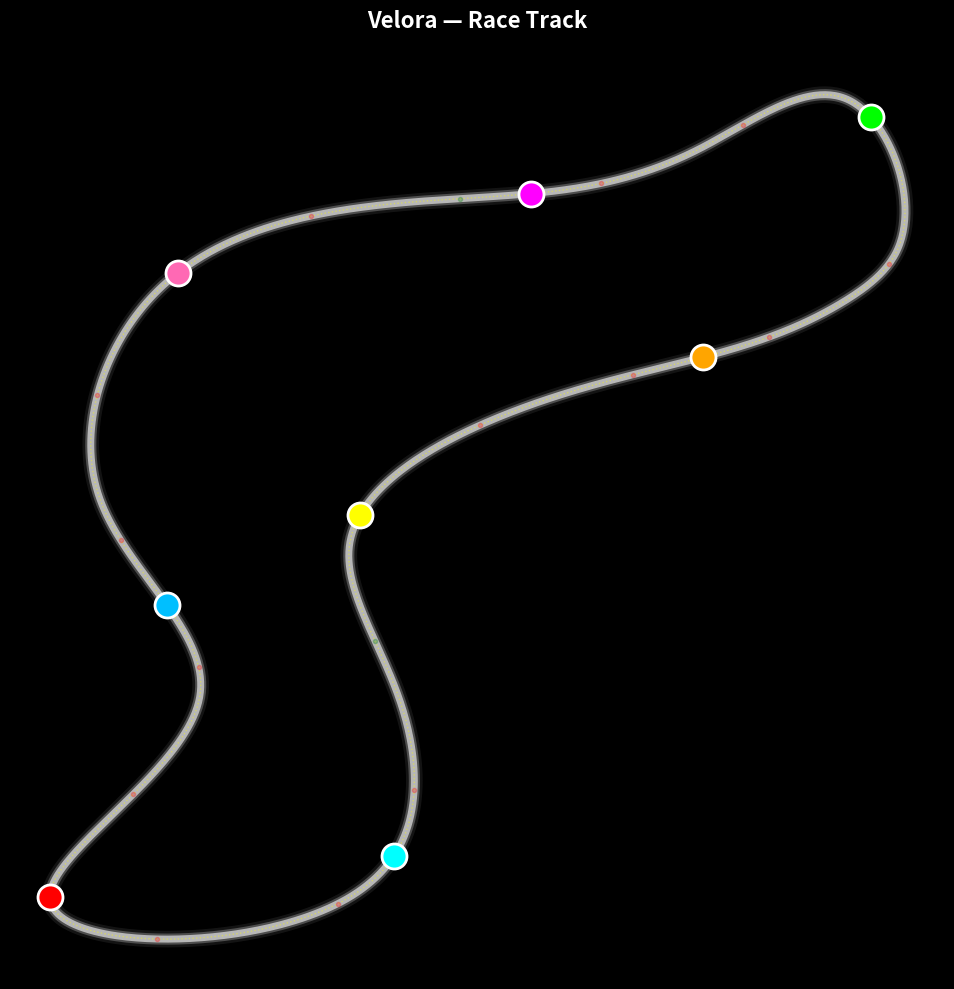

Write the Python code that produced this figure.
import argparse
import math
import random
import numpy as np
import matplotlib.pyplot as plt
from matplotlib.animation import FuncAnimation
from scipy.interpolate import splprep, splev

# ---------------------------
# RaceTrackModel
# ---------------------------
class RaceTrackModel:
    def __init__(self, control_points=None, mu=1.3, g=9.81, scale=5500):
        # default control points: somewhat larger varied track (blend of code1 & 2 shapes)
        if control_points is None:
            self.control_points = np.array([
                [100, 100], [400, 100],
            [450, 150], [450, 300], [400, 450],
            [600, 600], [900, 700],
            [950, 750], [900, 900], [750, 850],
            [500, 800], [200, 700],
            [150, 500], [250, 300],
            [100, 100]
            ])
        else:
            self.control_points = np.asarray(control_points)
        self.mu = mu
        self.g = g
        self.scale = scale
        self.track_length = 0

    def catmull_rom_spline(self, points, num_points=1000):
        tck, _ = splprep([points[:, 0], points[:, 1]], s=0, per=True, k=3)
        u_new = np.linspace(0, 1, num_points)
        x_new, y_new = splev(u_new, tck)
        return np.array(x_new), np.array(y_new)

    def calculate_curvature(self, x, y):
        dx = np.gradient(x)
        dy = np.gradient(y)
        ddx = np.gradient(dx)
        ddy = np.gradient(dy)
        num = np.abs(dx * ddy - dy * ddx)
        den = (dx**2 + dy**2)**(3/2)
        curvature = np.divide(num, den, where=den > 1e-10, out=np.zeros_like(num))
        return curvature

    def calculate_speed_limits(self, curvature, max_speed=700):
        # Blend: give a reasonable cap (320 realistic) but allow higher for demo
        limits = []
        for k in curvature:
            if k < 0.0003:
                limits.append(400.0)  # generous straight-line for spectacle
            else:
                radius = max(1.0 / k, 1e-3)
                v_ms = math.sqrt(self.mu * self.g * radius * self.scale)
                v_kmh = v_ms * 3.6
                # apply gentle cap
                limits.append(min(v_kmh, max_speed))
        return np.array(limits)

    def analyze_track(self, num_points=1000, max_speed=700):
        x, y = self.catmull_rom_spline(self.control_points, num_points)
        curvature = self.calculate_curvature(x, y)
        speed_limits = self.calculate_speed_limits(curvature, max_speed=max_speed)
        self.track_length = num_points
        return {'x': x, 'y': y, 'curvature': curvature, 'speed_limits': speed_limits}


# ---------------------------
# EventEngine (light scaffold)
# ---------------------------
class EventEngine:
    """Simple event engine to schedule/probabilistic events.
    For the MVP this supports manual injection via API (function call) or
    random failures with configurable rate.
    """
    def __init__(self, rng=None, failure_rate_per_minute=0.02):
        self.rng = rng or random.Random()
        self.failure_rate_per_minute = failure_rate_per_minute
        self.pending = []  # list of (time, function)

    def schedule(self, sim_time, callback):
        self.pending.append((sim_time, callback))
        self.pending.sort(key=lambda x: x[0])

    def poll(self, sim_time):
        """Run any events scheduled for <= sim_time."""
        to_run = [ev for ev in self.pending if ev[0] <= sim_time]
        self.pending = [ev for ev in self.pending if ev[0] > sim_time]
        for _, cb in to_run:
            try:
                cb()
            except Exception:
                pass

    def maybe_random_failure(self, sim_time, agents):
        # small chance per tick to trigger a failure on a random agent
        # convert rate per minute to per-second probability
        p = self.failure_rate_per_minute / 60.0
        if self.rng.random() < p and len(agents) > 0:
            victim = self.rng.choice(agents)
            def failure():
                # simple effect: sudden speed drop and tyre damage
                victim.tire_health = max(0.0, victim.tire_health - 30.0)
                victim.speed *= 0.5
                victim.status = 'damaged'
            # schedule immediate
            failure()


# ---------------------------
# Car class (merged)
# ---------------------------
class Car:
    def __init__(self, track_data, position=0, color='red', skill=0.96, car_id=0, name="Car", seed=None):
        self.track_data = track_data
        self.position = float(position)
        self.color = color
        self.skill = float(skill)
        self.car_id = car_id
        self.name = name

        # realistic starting speed (km/h)
        self.speed = 80.0 + (self.skill - 0.92) * 500.0  # small variation
        self.top_speed = 700.0

        # lap tracking
        self.lap_count = 0
        self.last_position = float(position)

        # tyres
        self.tire_health = 100.0
        self.tire_degradation_rate = 0.008

        # physics limits (km/h per second)
        self.max_acceleration = 200.0
        self.max_braking = 400.0

        # collision/safety
        self.safety_distance = 20.0
        self.critical_distance = 10.0

        # smoothing
        self.prev_target_speed = self.speed

        # misc
        self.scale = 5500.0
        self.status = 'ok'

        self.rng = random.Random() if seed is None else random.Random(seed + car_id)

    def check_car_ahead(self, others):
        track_len = len(self.track_data['x'])
        min_dist = float('inf')
        car_ahead = None
        for other in others:
            if other.car_id == self.car_id:
                continue
            # distance modulo track length
            dist = (other.position - self.position) % track_len
            if 0 < dist < self.safety_distance * 2:
                if dist < min_dist:
                    min_dist = dist
                    car_ahead = other
        return car_ahead, min_dist

    def get_xy(self):
        idx = int(self.position) % len(self.track_data['x'])
        return self.track_data['x'][idx], self.track_data['y'][idx]

    def get_info(self):
        return {
            'name': self.name,
            'lap': self.lap_count,
            'tire_health': self.tire_health,
            'speed': self.speed,
            'status': self.status
        }

    def update(self, others, dt=0.05):
        track_len = len(self.track_data['x'])
        idx = int(self.position) % track_len

        # compute base limits and curvature
        base_limit = self.track_data['speed_limits'][idx]
        curvature = self.track_data['curvature'][idx]

        # tire factor depends on health
        tire_factor = 0.85 + (self.tire_health / 100.0) * 0.15

        # calculate target speed: blend straight logic and turn severity
        if curvature < 0.0003:
            target_speed = min(base_limit * self.skill * tire_factor, self.top_speed)
        else:
            # turn severity scaled
            turn_severity = min(curvature / 0.0015, 1.0)
            turn_factor = 0.55 + 0.35 * (1 - turn_severity)
            target_speed = base_limit * self.skill * turn_factor * tire_factor

        # if damaged, lower target speed more
        if self.status != 'ok':
            target_speed *= 0.6

        # smoothing (mix previous)
        alpha = 0.4
        target_speed = alpha * target_speed + (1 - alpha) * self.prev_target_speed
        self.prev_target_speed = target_speed

        # collision avoidance
        car_ahead, dist = self.check_car_ahead(others)
        if car_ahead is not None:
            if dist < self.critical_distance:
                target_speed = min(target_speed, car_ahead.speed * 0.65)
            elif dist < self.safety_distance:
                target_speed = min(target_speed, car_ahead.speed * 0.85)
            elif dist < self.safety_distance * 1.5:
                target_speed = min(target_speed, car_ahead.speed * 0.95)

        # speed change (accel or brake)
        speed_diff = target_speed - self.speed
        if speed_diff > 0:
            # acceleration limited
            accel = min(speed_diff / dt, self.max_acceleration)
            self.speed += accel * dt
        else:
            brake = max(speed_diff / dt, -self.max_braking)
            self.speed += brake * dt

        # clamp speed
        self.speed = max(0.0, min(self.speed, self.top_speed))

        # update position: convert km/h to m/s-ish and scale to track points
        speed_ms = self.speed / 3.6
        ds = speed_ms * dt * (track_len / self.scale)
        self.position = (self.position + ds) % track_len

        # lap count: detect by wrap-around robustly
        if self.position < self.last_position - 0.5:
            self.lap_count += 1
        self.last_position = self.position

        # tire degradation increases on tight turns
        if curvature > 0.0003:
            deg_rate = self.tire_degradation_rate * (1 + curvature * 1000.0)
        else:
            deg_rate = self.tire_degradation_rate * 0.5
        self.tire_health = max(0.0, self.tire_health - deg_rate * dt)


# ---------------------------
# VisualRace - visualization merged
# ---------------------------
class VisualRace:
    def __init__(self, track_data, num_cars=8, seed=None):
        self.track_data = track_data
        self.cars = []
        self.seed = seed if seed is not None else random.randrange(1<<30)
        self.rng = random.Random(self.seed)

        num_cars = int(max(1, min(num_cars, 25)))

        colors = ['red', 'cyan', 'yellow', 'orange', 'lime', 'magenta',
                  'hotpink', 'deepskyblue', 'gold', 'springgreen',
                  'crimson', 'aqua', 'khaki', 'coral', 'limegreen',
                  'violet', 'salmon', 'turquoise', 'wheat', 'chartreuse',
                  'pink', 'skyblue', 'plum', 'lightsalmon', 'palegreen']

        names = ['Lightning', 'Thunder', 'Blaze', 'Storm', 'Flash',
                 'Rocket', 'Turbo', 'Nitro', 'Phantom', 'Viper',
                 'Shadow', 'Cobra', 'Falcon', 'Eagle', 'Phoenix',
                 'Dragon', 'Titan', 'Raptor', 'Ghost', 'Bullet',
                 'Sonic', 'Laser', 'Bolt', 'Cyclone', 'Inferno']

        total_points = len(track_data['x'])
        for i in range(num_cars):
            car_skill = self.rng.uniform(0.92, 0.99)
            car = Car(
                track_data,
                position=i * (total_points / num_cars),
                color=colors[i % len(colors)],
                skill=car_skill,
                car_id=i,
                name=names[i % len(names)],
                seed=self.seed
            )
            self.cars.append(car)

        self._setup_plot()
        self.hover_car = None
        self.sim_time = 0.0
        self.event_engine = EventEngine(rng=self.rng)

    def _setup_plot(self):
        self.fig, self.ax = plt.subplots(figsize=(14, 10))
        self.fig.patch.set_facecolor('black')
        self.ax.set_facecolor('black')

        # multi-layer track glow
        self.ax.plot(self.track_data['x'], self.track_data['y'], color='white', linewidth=12, alpha=0.08)
        self.ax.plot(self.track_data['x'], self.track_data['y'], color='white', linewidth=8, alpha=0.25)
        self.ax.plot(self.track_data['x'], self.track_data['y'], color='white', linewidth=5, alpha=0.6)
        self.ax.plot(self.track_data['x'], self.track_data['y'], color='yellow', linewidth=1, alpha=0.4, linestyle=':')

        # curvature markers
        for i in range(len(self.track_data['curvature'])):
            if i % 50 == 0:
                if self.track_data['curvature'][i] < 0.0003:
                    self.ax.plot(self.track_data['x'][i], self.track_data['y'][i], 'o', color='green', markersize=3, alpha=0.25)
                else:
                    self.ax.plot(self.track_data['x'][i], self.track_data['y'][i], 'o', color='red', markersize=3, alpha=0.25)

        # car markers
        self.car_dots = []
        for car in self.cars:
            x, y = car.get_xy()
            dot, = self.ax.plot(x, y, 'o', color=car.color, markersize=18, markeredgecolor='white', markeredgewidth=2)
            self.car_dots.append(dot)

        self.ax.axis('off')
        self.ax.set_aspect('equal')
        self.ax.set_title('Velora — Race Track', color='white', fontsize=16, fontweight='bold', pad=20)
        self.ax.set_xlim(min(self.track_data['x']) - 40, max(self.track_data['x']) + 40)
        self.ax.set_ylim(min(self.track_data['y']) - 40, max(self.track_data['y']) + 40)

        # hover annotation with smart placement (from Code1)
        self.hover_annotation = self.ax.annotate(
            '', xy=(0,0), xytext=(20,20), textcoords='offset points',
            bbox=dict(boxstyle='round,pad=0.8', facecolor='black', edgecolor='white', alpha=0.95, linewidth=2),
            color='white', fontsize=10, fontweight='bold', visible=False, zorder=1000,
            ha='left', va='bottom'
        )

        self.fig.canvas.mpl_connect('motion_notify_event', self._on_hover)

    def _on_hover(self, event):
        if event.inaxes != self.ax or event.xdata is None or event.ydata is None:
            if self.hover_car is not None:
                self.hover_car = None
                self.hover_annotation.set_visible(False)
            return

        HOVER_RADIUS = 30.0
        found_car = None
        for car in self.cars:
            x, y = car.get_xy()
            d = math.hypot(event.xdata - x, event.ydata - y)
            if d < HOVER_RADIUS:
                found_car = car
                break

        if found_car is not None:
            if self.hover_car != found_car:
                self.hover_car = found_car
                info = found_car.get_info()
                tire_status = 'Good' if info['tire_health'] > 70 else ('Worn' if info['tire_health'] > 40 else 'Critical')
                text = (f"Name: {info['name']}\n"
                        f"Lap: {info['lap']}\n"
                        f"Tire: {info['tire_health']:.1f}% ({tire_status})\n"
                        f"Speed: {int(info['speed'])} km/h\n"
                        f"Status: {info.get('status','ok')}")
                self.hover_annotation.set_text(text)
                x, y = found_car.get_xy()
                self.hover_annotation.xy = (x, y)

                x_range = self.ax.get_xlim()
                y_range = self.ax.get_ylim()
                x_mid = (x_range[0] + x_range[1]) / 2
                y_mid = (y_range[0] + y_range[1]) / 2

                # smart placement
                if x < x_mid:
                    self.hover_annotation.set_ha('left')
                    self.hover_annotation.xytext = (20, 20)
                else:
                    self.hover_annotation.set_ha('right')
                    self.hover_annotation.xytext = (-20, 20)

                if y < y_mid:
                    self.hover_annotation.set_va('bottom')
                else:
                    self.hover_annotation.set_va('top')
                    if x < x_mid:
                        self.hover_annotation.xytext = (20, -20)
                    else:
                        self.hover_annotation.xytext = (-20, -20)

                self.hover_annotation.get_bbox_patch().set_edgecolor(found_car.color)
                self.hover_annotation.set_visible(True)
        else:
            if self.hover_car is not None:
                self.hover_car = None
                self.hover_annotation.set_visible(False)

    def _step(self, frame):
        dt = 0.05
        self.sim_time += dt

        # poll events and maybe random failures
        self.event_engine.poll(self.sim_time)
        self.event_engine.maybe_random_failure(self.sim_time, self.cars)

        for car in self.cars:
            car.update(self.cars, dt)

        for i, car in enumerate(self.cars):
            x, y = car.get_xy()
            self.car_dots[i].set_data([x], [y])

        if self.hover_car is not None:
            info = self.hover_car.get_info()
            tire_status = 'Good' if info['tire_health'] > 70 else ('Worn' if info['tire_health'] > 40 else 'Critical')
            text = (f"Name: {info['name']}\n"
                    f"Lap: {info['lap']}\n"
                    f"Tire: {info['tire_health']:.1f}% ({tire_status})\n"
                    f"Speed: {int(info['speed'])} km/h\n"
                    f"Status: {info.get('status','ok')}")
            self.hover_annotation.set_text(text)
            x, y = self.hover_car.get_xy()
            self.hover_annotation.xy = (x, y)

        return self.car_dots + [self.hover_annotation]

    def run(self, duration=120):
        frames = int(duration / 0.05)
        anim = FuncAnimation(self.fig, self._step, frames=frames, interval=50, blit=True, repeat=True)
        plt.tight_layout()
        plt.show()
        return anim


# ---------------------------
# CLI and main
# ---------------------------
def parse_args():
    p = argparse.ArgumentParser(description='Velora - merged race simulation')
    p.add_argument('--cars', type=int, default=8, help='Number of cars (1-25)')
    p.add_argument('--duration', type=int, default=120, help='Run time in seconds')
    p.add_argument('--points', type=int, default=1000, help='Spline resolution')
    p.add_argument('--seed', type=int, default=None, help='Random seed for reproducibility')
    p.add_argument('--max_speed', type=int, default=700, help='Max speed cap (km/h)')
    return p.parse_args()


if __name__ == '__main__':
    args = parse_args()
    num_cars = max(1, min(args.cars, 25))
    seed = args.seed

    print(f"Starting Velora simulation with {num_cars} cars for {args.duration}s (seed={seed})")

    track = RaceTrackModel()
    data = track.analyze_track(num_points=args.points, max_speed=args.max_speed)

    race = VisualRace(data, num_cars=num_cars, seed=seed)
    race.run(duration=args.duration)
